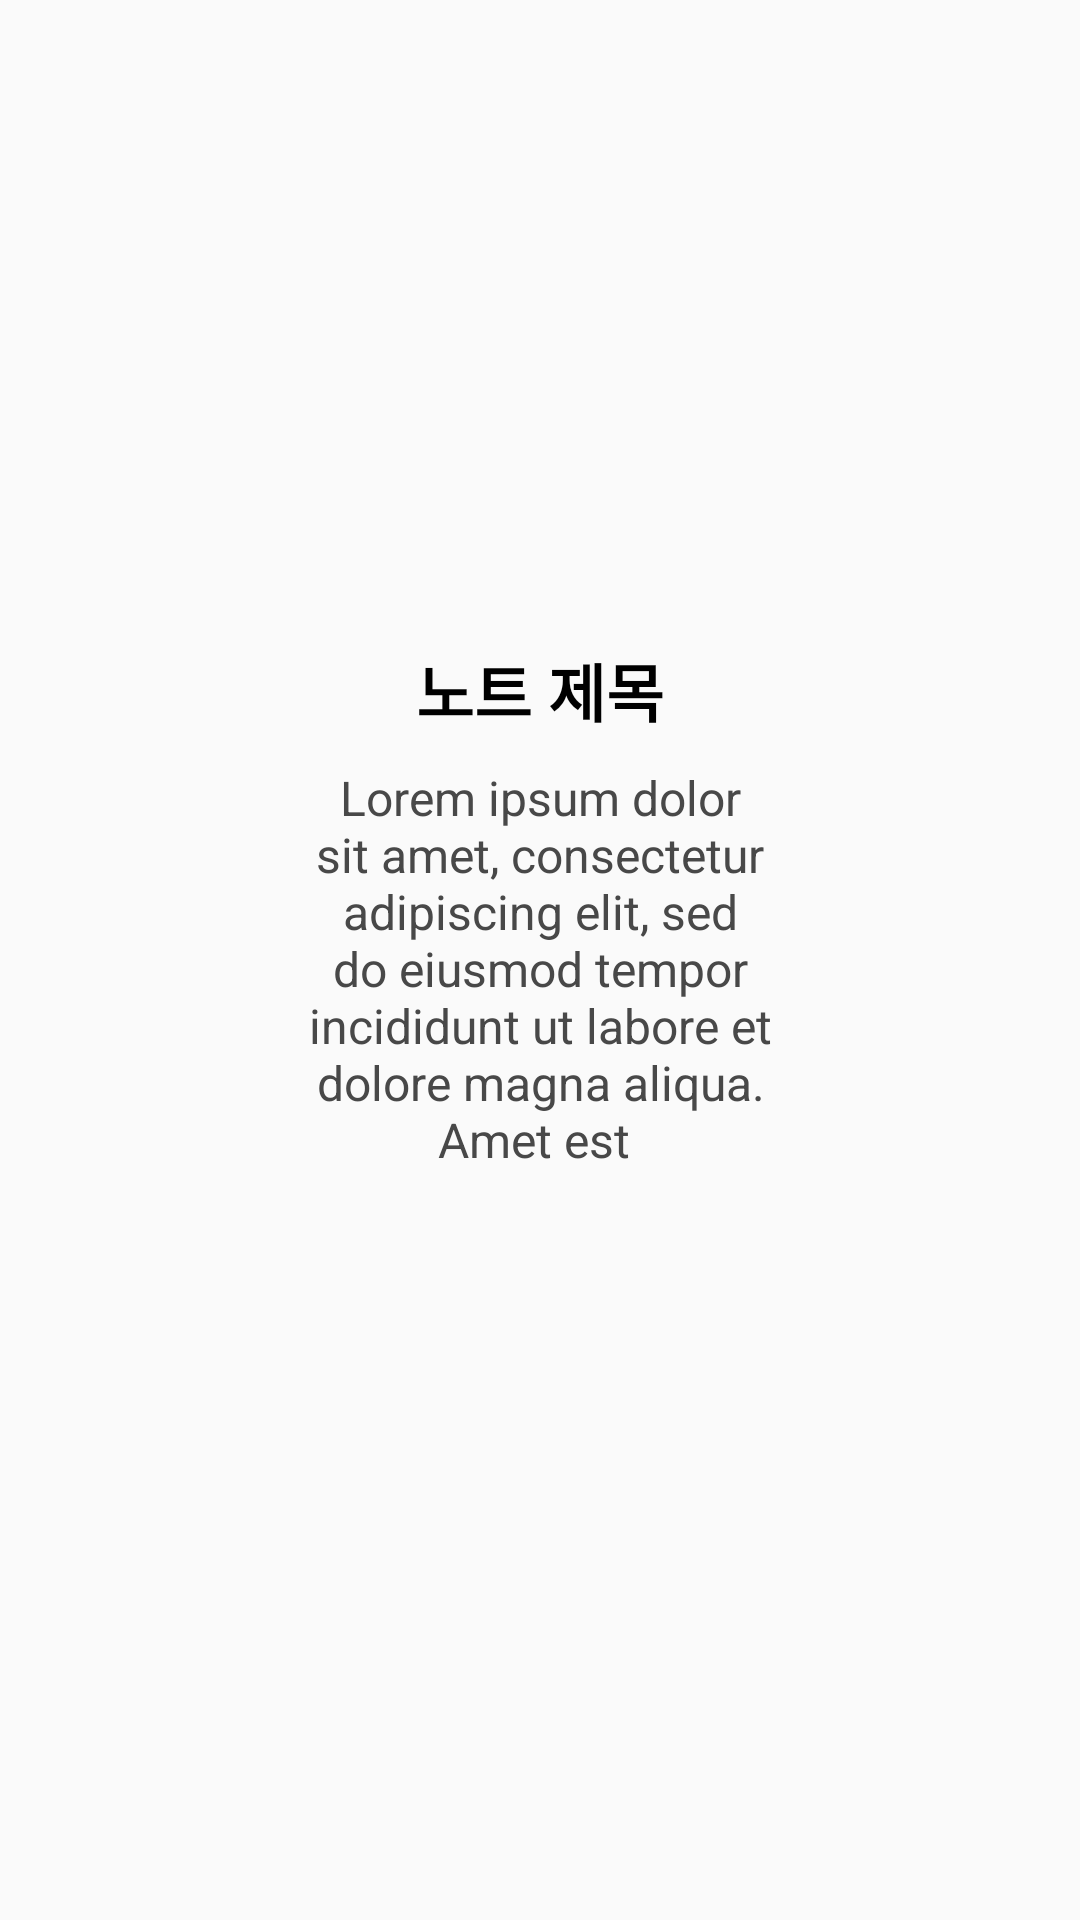

Layout XML and referenced resources for this Android screen:
<!-- AndroidManifest.xml: application theme Theme.OverlayNote_mobile -->
<!-- res/layout/layout_memo.xml -->
<?xml version="1.0" encoding="utf-8"?>
<LinearLayout xmlns:android="http://schemas.android.com/apk/res/android"
    android:layout_width="wrap_content"
    android:layout_height="wrap_content"
    android:layout_gravity="center"
    android:background="@drawable/round_default"
    android:gravity="center"
    android:outlineProvider="none">

    <LinearLayout
        android:layout_width="200dp"
        android:layout_height="250dp"
        android:orientation="vertical"
        android:padding="10dp">

        <LinearLayout
            android:layout_width="match_parent"
            android:layout_height="0dp"
            android:layout_gravity="center"
            android:layout_weight="0.7"
            android:gravity="center">

            <TextView
                android:id="@+id/dialog_title"
                android:layout_width="wrap_content"
                android:layout_height="wrap_content"
                android:layout_gravity="center"
                android:text="노트 제목"
                android:textAlignment="center"
                android:textColor="@color/black"
                android:textSize="21dp"
                android:textStyle="bold" />

        </LinearLayout>

        <LinearLayout
            android:layout_width="match_parent"
            android:layout_height="0dp"
            android:layout_gravity="center"
            android:layout_weight="2.5"
            android:gravity="top">

                <TextView
                    android:id="@+id/dialog_text"
                    android:layout_width="wrap_content"
                    android:layout_height="wrap_content"
                    android:autoSizeTextType="uniform"
                    android:textAlignment="center"
                    android:text="Lorem ipsum dolor sit amet, consectetur adipiscing elit, sed do eiusmod tempor incididunt ut labore et dolore magna aliqua. Amet est "
                    android:textColor="#484848"
                    android:textSize="16dp" />



            </LinearLayout>


    </LinearLayout>

</LinearLayout>
<!-- resources referenced by this layout -->
<resources>
  <style name="Theme.OverlayNote_mobile" parent="Theme.AppCompat.DayNight.DarkActionBar">
          
          <item name="colorPrimary">@color/purple_500</item>
          <item name="colorPrimaryVariant">@color/purple_700</item>
          <item name="colorOnPrimary">@color/white</item>
          
          <item name="colorSecondary">@color/teal_200</item>
          <item name="colorSecondaryVariant">@color/teal_700</item>
          <item name="colorOnSecondary">@color/black</item>
          
          <item name="android:statusBarColor">?attr/colorPrimaryVariant</item>
          
      </style>
  <!-- not gathered from this repository: default colours our renderer supplied (Android Studio template values) -->
  <color name="purple_500">#FF6200EE</color>
  <color name="purple_700">#FF3700B3</color>
  <color name="teal_200">#FF03DAC5</color>
  <color name="teal_700">#FF018786</color>
  <color name="black">#FF000000</color>
  <color name="white">#FFFFFFFF</color>
</resources>
